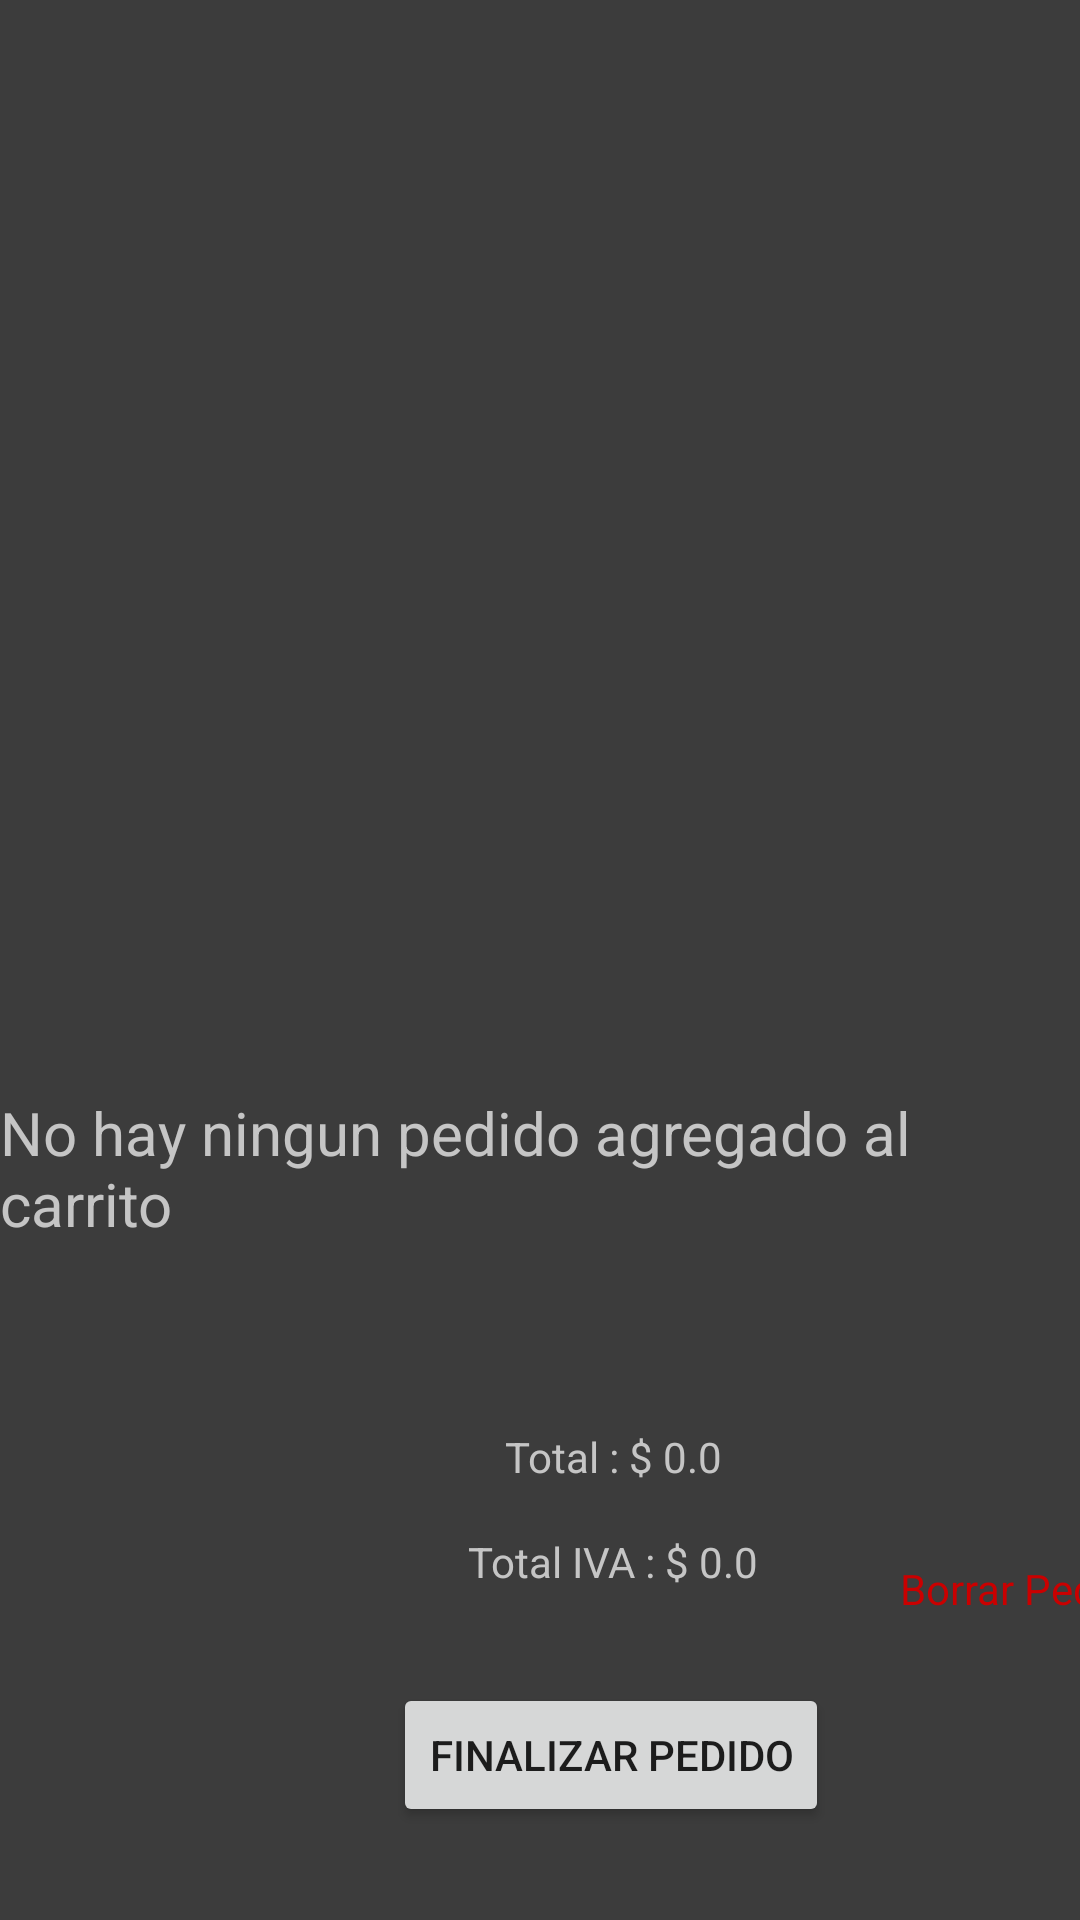

The Android layout XML behind this screen, and the referenced resources:
<!-- AndroidManifest.xml: application theme Theme.RegionalCaucaWorldSkills -->
<!-- res/layout/fragment_dashboard.xml -->
<?xml version="1.0" encoding="utf-8"?>
<androidx.constraintlayout.widget.ConstraintLayout xmlns:android="http://schemas.android.com/apk/res/android"
    xmlns:app="http://schemas.android.com/apk/res-auto"
    xmlns:tools="http://schemas.android.com/tools"
    android:layout_width="match_parent"
    android:layout_height="match_parent"
    tools:context=".ui.dashboard.DashboardFragment"
    android:background="@color/gray">

    <androidx.constraintlayout.widget.ConstraintLayout
        android:id="@+id/constraintLayout3"
        android:layout_width="409dp"
        android:layout_height="180dp"
        app:layout_constraintBottom_toBottomOf="parent"
        app:layout_constraintStart_toStartOf="parent"
        >

        <Button
            android:id="@+id/btnFinalizar"
            android:layout_width="wrap_content"
            android:layout_height="wrap_content"
            android:layout_marginTop="16dp"
            android:layout_marginBottom="16dp"
            android:text="Finalizar Pedido"
            app:layout_constraintBottom_toBottomOf="parent"
            app:layout_constraintEnd_toEndOf="parent"
            app:layout_constraintHorizontal_bias="0.497"
            app:layout_constraintStart_toStartOf="parent"
            app:layout_constraintTop_toBottomOf="@+id/txtTotalIva" />

        <TextView
            android:id="@+id/txtTotal"
            android:layout_width="wrap_content"
            android:layout_height="wrap_content"
            android:layout_marginTop="16dp"
            android:text="Total : $ 0.0"
            android:textColor="@color/white_1"
            app:layout_constraintEnd_toEndOf="parent"
            app:layout_constraintStart_toStartOf="parent"
            app:layout_constraintTop_toTopOf="parent" />

        <TextView
            android:id="@+id/txtTotalIva"
            android:layout_width="wrap_content"
            android:layout_height="wrap_content"
            android:layout_marginTop="16dp"
            android:text="Total IVA : $ 0.0"
            android:textColor="@color/white_1"
            app:layout_constraintEnd_toEndOf="parent"
            app:layout_constraintStart_toStartOf="parent"
            app:layout_constraintTop_toBottomOf="@+id/txtTotal" />

        <ImageView
            android:id="@+id/imgDelete"
            android:layout_width="40dp"
            android:layout_height="40dp"
            android:layout_marginTop="16dp"
            android:src="@drawable/ic_baseline_delete_forever_24"
            app:tint="@color/red"
            app:layout_constraintEnd_toEndOf="@+id/textView5"
            app:layout_constraintStart_toStartOf="@+id/textView5"
            app:layout_constraintTop_toTopOf="parent" />

        <TextView
            android:id="@+id/textView5"
            android:layout_width="wrap_content"
            android:layout_height="wrap_content"
            android:layout_marginTop="4dp"
            android:layout_marginEnd="24dp"
            android:text="Borrar Pedido"
            android:textColor="@color/red"
            app:layout_constraintEnd_toEndOf="parent"
            app:layout_constraintTop_toBottomOf="@+id/imgDelete" />

    </androidx.constraintlayout.widget.ConstraintLayout>

    <androidx.recyclerview.widget.RecyclerView
        android:id="@+id/rv"
        android:layout_width="409dp"
        android:layout_height="510dp"
        app:layout_constraintBottom_toTopOf="@+id/constraintLayout3"
        app:layout_constraintEnd_toEndOf="parent"
        app:layout_constraintStart_toStartOf="parent"
        app:layout_constraintTop_toTopOf="parent"
        android:visibility="gone"/>

    <androidx.constraintlayout.widget.ConstraintLayout
        android:id="@+id/contenedor"
        android:layout_width="match_parent"
        android:layout_height="510dp"
        app:layout_constraintBottom_toTopOf="@+id/constraintLayout3"
        app:layout_constraintEnd_toEndOf="parent"
        app:layout_constraintStart_toStartOf="parent"
        app:layout_constraintTop_toTopOf="parent"
        app:layout_constraintVertical_bias="0.521">

        <ImageView
            android:id="@+id/imageView2"
            android:layout_width="250dp"
            android:layout_height="250dp"
            android:src="@drawable/logo"
            app:layout_constraintBottom_toTopOf="@+id/textView4"
            app:layout_constraintEnd_toEndOf="parent"
            app:layout_constraintHorizontal_bias="0.496"
            app:layout_constraintStart_toStartOf="parent"
            app:layout_constraintTop_toTopOf="parent" />

        <TextView
            android:id="@+id/textView4"
            android:layout_width="wrap_content"
            android:layout_height="wrap_content"
            android:layout_marginStart="8dp"
            android:layout_marginEnd="8dp"
            android:text="No hay ningun pedido agregado al carrito"
            android:textColor="@color/white_1"
            android:textSize="20sp"
            app:layout_constraintBottom_toBottomOf="parent"
            app:layout_constraintEnd_toEndOf="parent"
            app:layout_constraintStart_toStartOf="parent"
            app:layout_constraintTop_toBottomOf="@+id/imageView2" />
    </androidx.constraintlayout.widget.ConstraintLayout>
</androidx.constraintlayout.widget.ConstraintLayout>
<!-- resources referenced by this layout -->
<resources>
  <color name="gray">#3C3C3C</color>
  <color name="red">#CA0000</color>
  <color name="white_1">#C5C5C5</color>
  <style name="Theme.RegionalCaucaWorldSkills" parent="Theme.MaterialComponents.DayNight.DarkActionBar">
          
          <item name="colorPrimary">@color/purple_500</item>
          <item name="colorPrimaryVariant">@color/purple_700</item>
          <item name="colorOnPrimary">@color/white</item>
          
          <item name="colorSecondary">@color/teal_200</item>
          <item name="colorSecondaryVariant">@color/teal_700</item>
          <item name="colorOnSecondary">@color/black</item>
          
          <item name="android:statusBarColor" tools:targetApi="l">?attr/colorPrimaryVariant</item>
          
      </style>
  <color name="purple_500">#FF9A03</color>
  <color name="purple_700">#B60902</color>
  <color name="white">#FFFFFFFF</color>
  <color name="teal_200">#FFD500</color>
  <color name="teal_700">#DCBA17</color>
  <color name="black">#FF000000</color>
</resources>
